16-way image classification set "dataset-resize" from GitHub (C242-PS525/Capstone_Project_ML); label vocabulary: apple, avocado, banana, durian, guava, kiwi, langsat, mango, melon, orange, papaya, pineapple, rambutan, salak, water guava, watermelon.

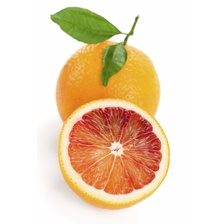
Label: orange

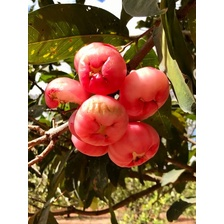
Label: water guava

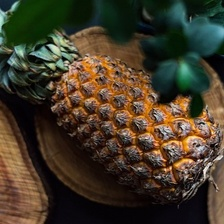
Label: pineapple

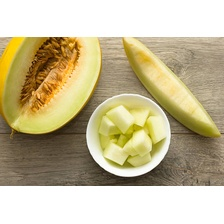
Label: melon

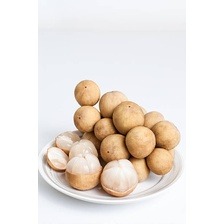
Label: langsat

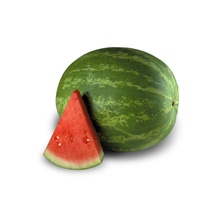
Label: watermelon
